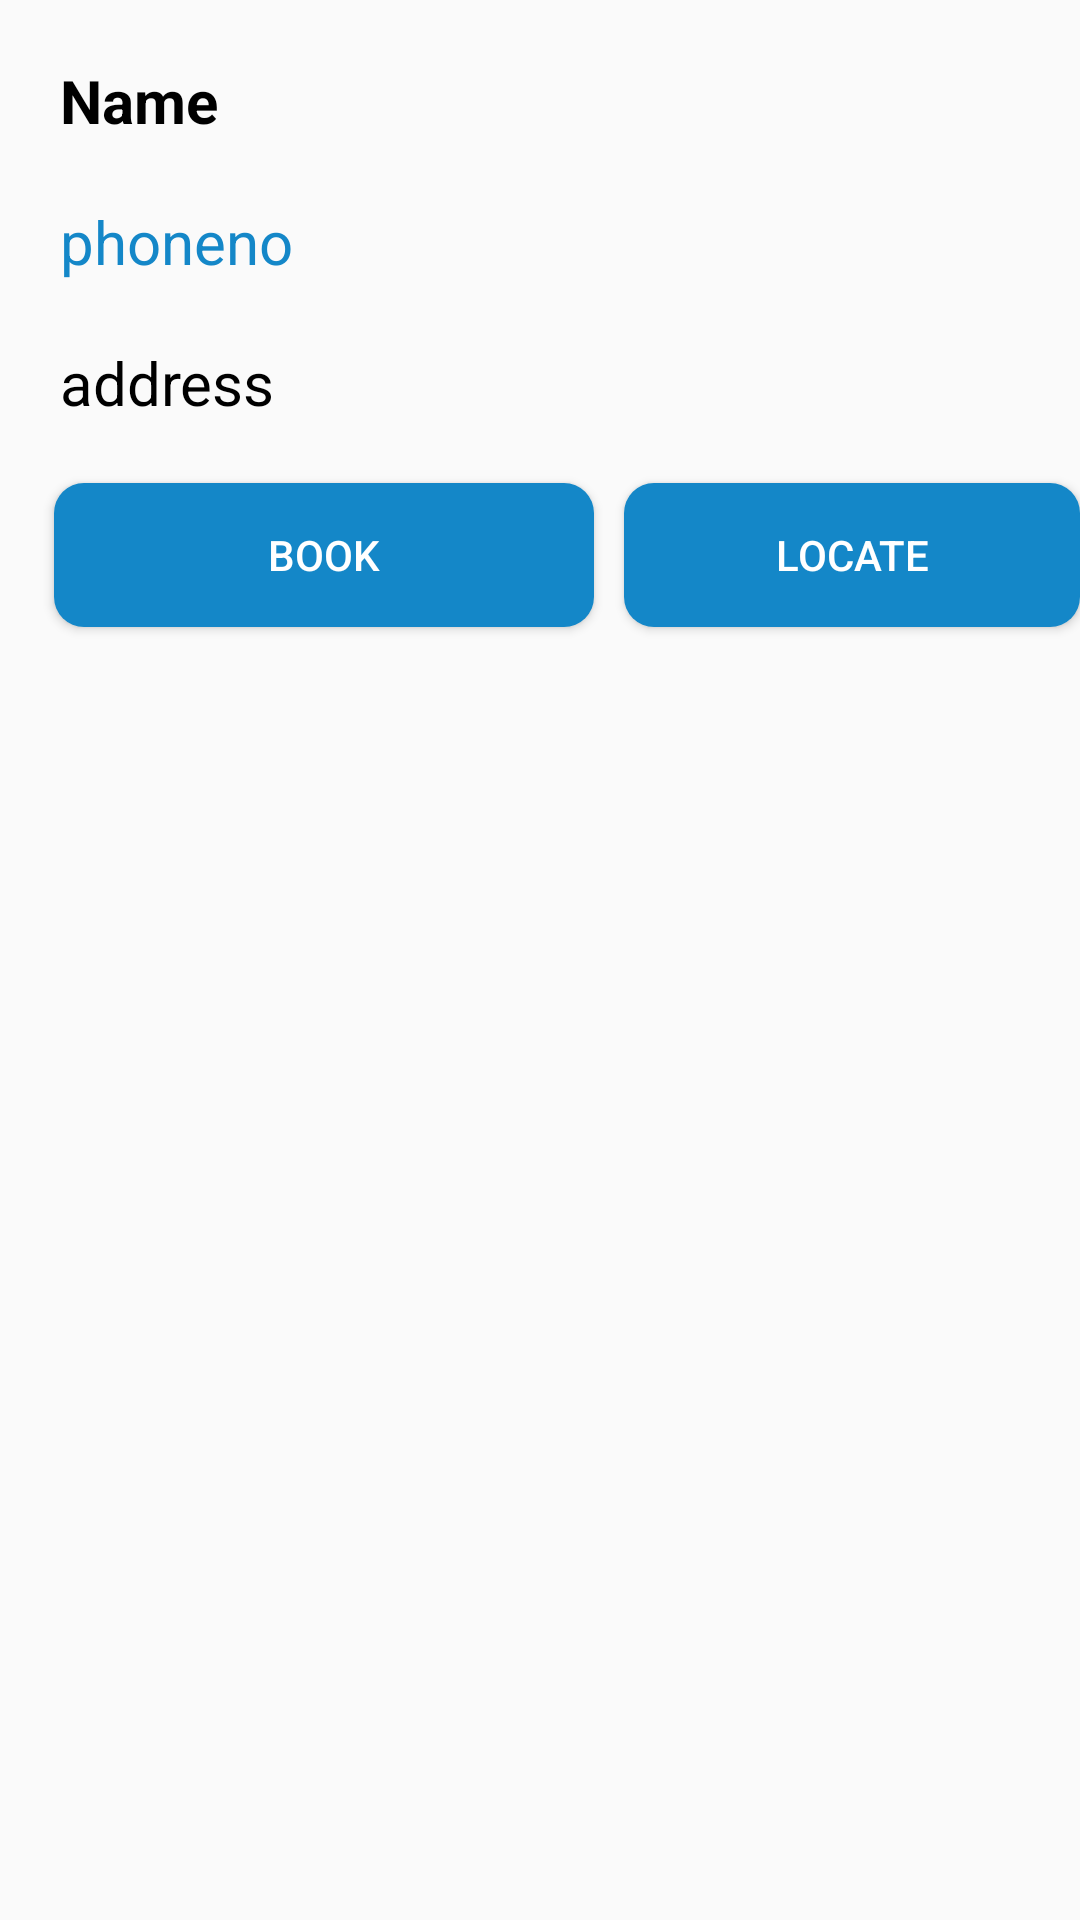

Here is an Android app screen rendered from its layout file. Give the layout XML and the strings, colors and styles it references.
<!-- AndroidManifest.xml: application theme AppTheme -->
<!-- res/layout/mylist.xml -->
<?xml version="1.0" encoding="utf-8"?>
<RelativeLayout xmlns:android="http://schemas.android.com/apk/res/android"
    android:layout_width="match_parent"
    android:layout_height="match_parent">
    <TextView
        android:layout_width="wrap_content"
        android:layout_height="wrap_content"
        android:id="@+id/name"
        android:layout_marginTop="20dp"
        android:layout_marginLeft="20dp"
        android:text="Name"
        android:textSize="20sp"
        android:textColor="@color/black"
        android:textStyle="bold"
        />

    <Button
        android:layout_width="180dp"
        android:layout_height="wrap_content"
        android:background="@drawable/shapebutton"
        android:textColor="#FFFFFF"
        android:id="@+id/btn"

        android:layout_below="@+id/address"
        android:layout_marginStart="18dp"
        android:layout_marginTop="20dp"

        android:text="Book"
        />
    <Button
        android:layout_width="180dp"
        android:layout_height="wrap_content"
        android:text="Locate"
        android:layout_toRightOf="@+id/btn"
        android:background="@drawable/shapebutton"
        android:textColor="#FFFFFF"
        android:layout_below="@+id/address"
        android:layout_marginStart="10dp"
        android:layout_marginTop="20dp"
        android:id="@+id/Location"
        />

    <TextView
        android:layout_width="wrap_content"
        android:layout_height="wrap_content"
        android:id="@+id/address"
        android:layout_below="@+id/phoneno"
        android:text="address"
        android:layout_marginTop="20dp"
        android:layout_marginLeft="20dp"
        android:textSize="20sp"
        android:textColor="@color/black"
        />

    <TextView
        android:layout_width="wrap_content"
        android:layout_height="wrap_content"
        android:id="@+id/phoneno"
        android:layout_marginTop="20dp"
        android:layout_below="@+id/name"
        android:layout_marginLeft="20dp"
        android:text="phoneno"
        android:textSize="20sp"
        android:textColor="@color/colorPrimary" />
</RelativeLayout>
<!-- resources referenced by this layout -->
<resources>
  <color name="black">#000000</color>
  <color name="colorPrimary">#1487C8</color>
  <!-- drawable shapebutton (drawable) -->
  <?xml version="1.0" encoding="utf-8"?>
      <shape
          xmlns:android="http://schemas.android.com/apk/res/android"
          android:shape="rectangle" >
  
          <corners
              android:radius="10dp"/>
          <solid android:color="#1487C8" />
  
          <size
          android:width="90dp"
         />
      </shape>
  <style name="AppTheme" parent="Theme.AppCompat.Light.DarkActionBar">
          
          <item name="colorPrimary">@color/colorPrimary</item>
          <item name="colorPrimaryDark">@color/colorPrimaryDark</item>
          <item name="colorAccent">@color/colorAccent</item>
      </style>
  <color name="colorPrimaryDark">#3700B3</color>
  <color name="colorAccent">#03DAC5</color>
</resources>
